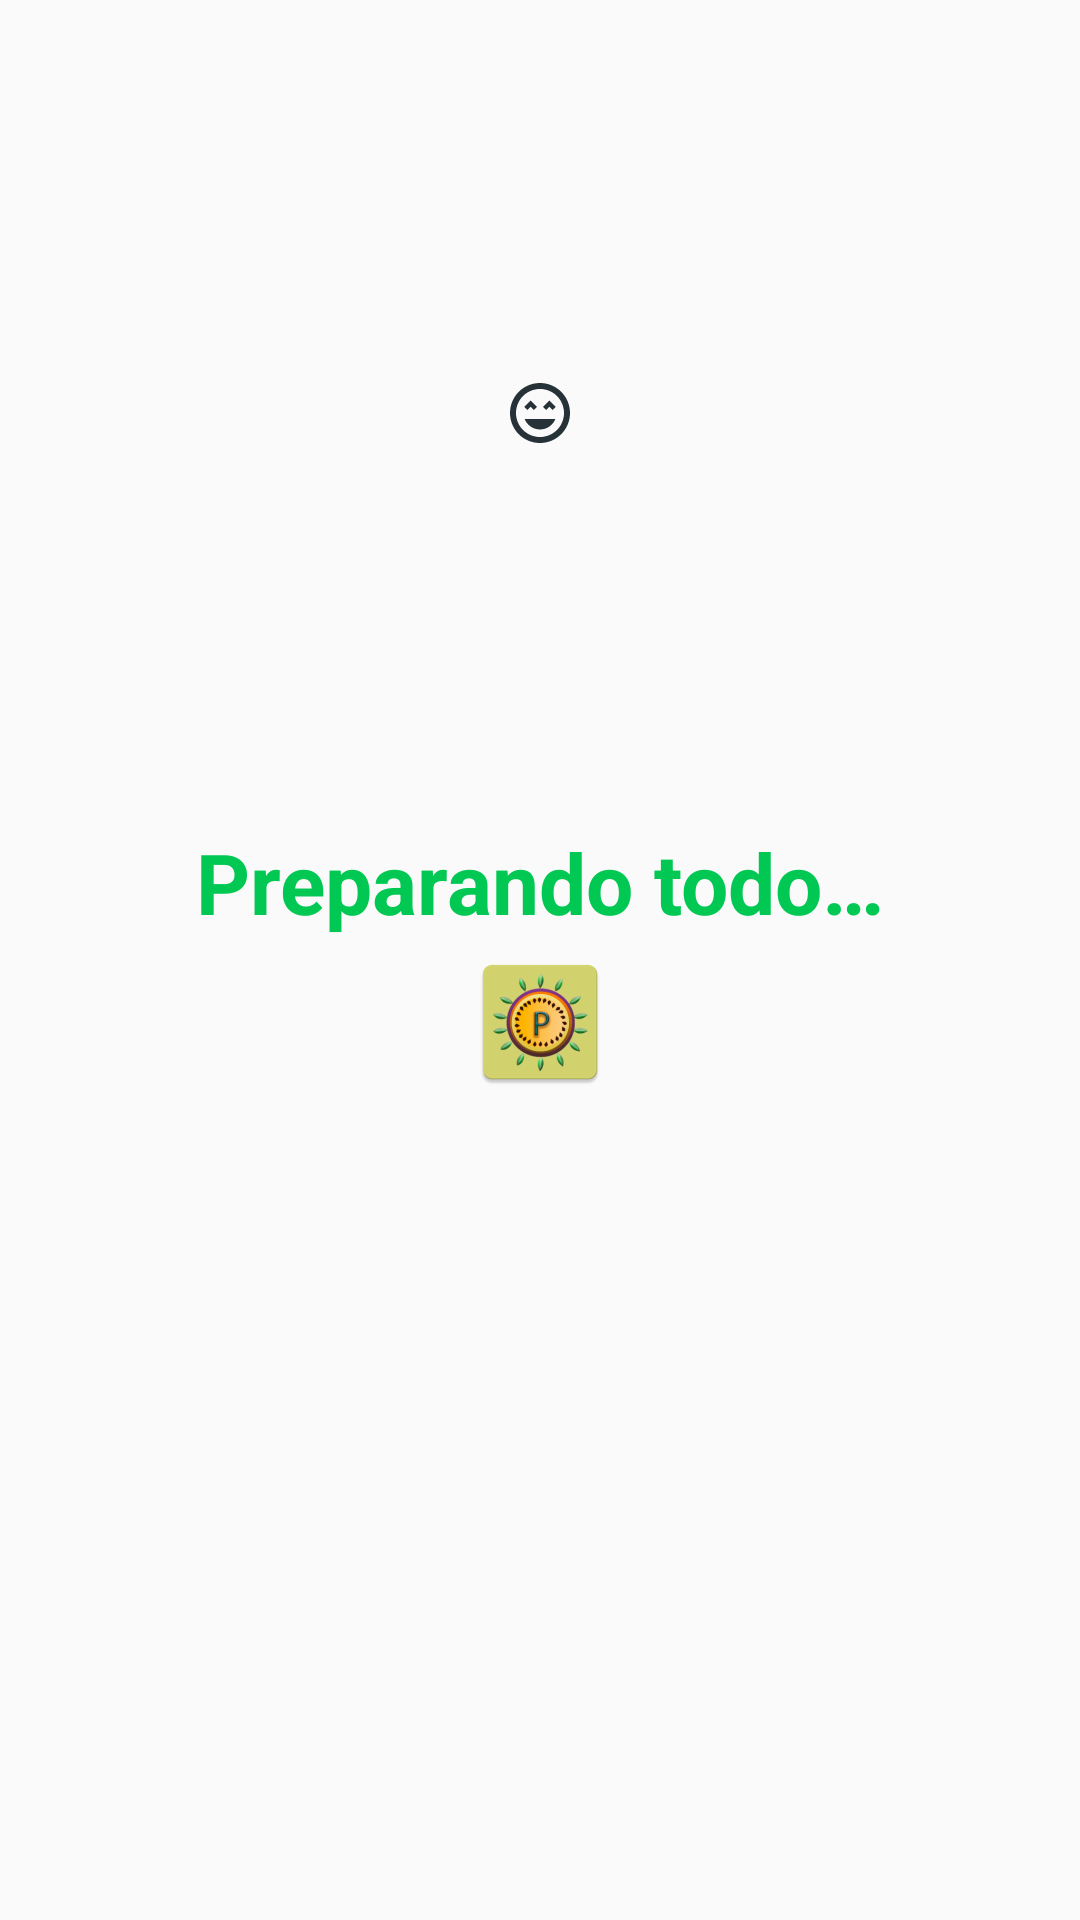

The Android layout XML behind this screen, and the referenced resources:
<!-- AndroidManifest.xml: application theme AppTheme -->
<!-- res/layout/activity_login.xml -->
<?xml version="1.0" encoding="utf-8"?>
<android.support.constraint.ConstraintLayout xmlns:android="http://schemas.android.com/apk/res/android"
    xmlns:app="http://schemas.android.com/apk/res-auto"
    xmlns:tools="http://schemas.android.com/tools"
    android:layout_width="match_parent"
    android:layout_height="match_parent"
    tools:context="Pfruit.example.P.passionfruit.loginModule.view.LoginActivity">

    <TextView
        android:id="@+id/tvMessage"
        android:layout_width="wrap_content"
        android:layout_height="wrap_content"
        android:text="@string/login_message_starting"
        android:textColor="@color/colorAccent"
        android:textSize="@dimen/login_message_textSize"
        android:textStyle="bold"
        android:drawableBottom="@mipmap/ic_launcher"
        android:drawablePadding="@dimen/common_padding_small"
        app:layout_constraintBottom_toBottomOf="parent"
        app:layout_constraintLeft_toLeftOf="parent"
        app:layout_constraintRight_toRightOf="parent"
        app:layout_constraintTop_toTopOf="parent" />

    <android.support.v7.widget.AppCompatImageView
        android:layout_width="wrap_content"
        android:layout_height="wrap_content"
        android:src="@drawable/ic_emoticon_tongue"
        app:layout_constraintStart_toStartOf="parent"
        app:layout_constraintEnd_toEndOf="parent"
        app:layout_constraintTop_toTopOf="parent"
        app:layout_constraintBottom_toTopOf="@id/tvMessage"/>

    <ProgressBar
        android:id="@+id/progressBar"
        android:layout_width="wrap_content"
        android:layout_height="wrap_content"
        android:visibility="gone"
        style="?android:attr/progressBarStyleSmall"
        app:layout_constraintStart_toStartOf="parent"
        app:layout_constraintEnd_toEndOf="parent"
        app:layout_constraintBottom_toTopOf="@id/tvMessage"/>

</android.support.constraint.ConstraintLayout>
<!-- resources referenced by this layout -->
<resources>
  <color name="colorAccent">@color/green_a700</color>
  <dimen name="common_padding_small">4dp</dimen>
  <dimen name="login_message_textSize">28sp</dimen>
  <!-- drawable ic_emoticon_tongue (drawable) -->
  <vector android:height="24dp" android:tint="#263238"
      android:viewportHeight="24.0" android:viewportWidth="24.0"
      android:width="24dp" xmlns:android="http://schemas.android.com/apk/res/android">
      <path android:fillColor="#FF000000" android:pathData="M11.99,2C6.47,2 2,6.47 2,12s4.47,10 9.99,10S22,17.53 22,12 17.52,2 11.99,2zM12,20c-4.42,0 -8,-3.58 -8,-8s3.58,-8 8,-8 8,3.58 8,8 -3.58,8 -8,8zM13,9.94L14.06,11l1.06,-1.06L16.18,11l1.06,-1.06 -2.12,-2.12zM8.88,9.94L9.94,11 11,9.94 8.88,7.82 6.76,9.94 7.82,11zM12,17.5c2.33,0 4.31,-1.46 5.11,-3.5L6.89,14c0.8,2.04 2.78,3.5 5.11,3.5z"/>
  </vector>
  <!-- mipmap ic_launcher: png bitmap (mipmap-hdpi, 5243 bytes) -->
  <string name="login_message_starting">Preparando todo…</string>
  <style name="AppTheme" parent="BaseTheme" />
  <color name="green_a700">#00C853</color>
  <style name="BaseTheme" parent="Theme.AppCompat.Light.DarkActionBar">
          
          <item name="colorPrimary">@color/blue_gray_700</item>
          <item name="colorPrimaryDark">@color/colorPrimaryDark</item>
          <item name="colorAccent">@color/colorAccent</item>
      </style>
  <color name="blue_gray_700">#455A64</color>
  <color name="colorPrimaryDark">@color/blue_700</color>
  <color name="blue_700">#1976D2</color>
</resources>
